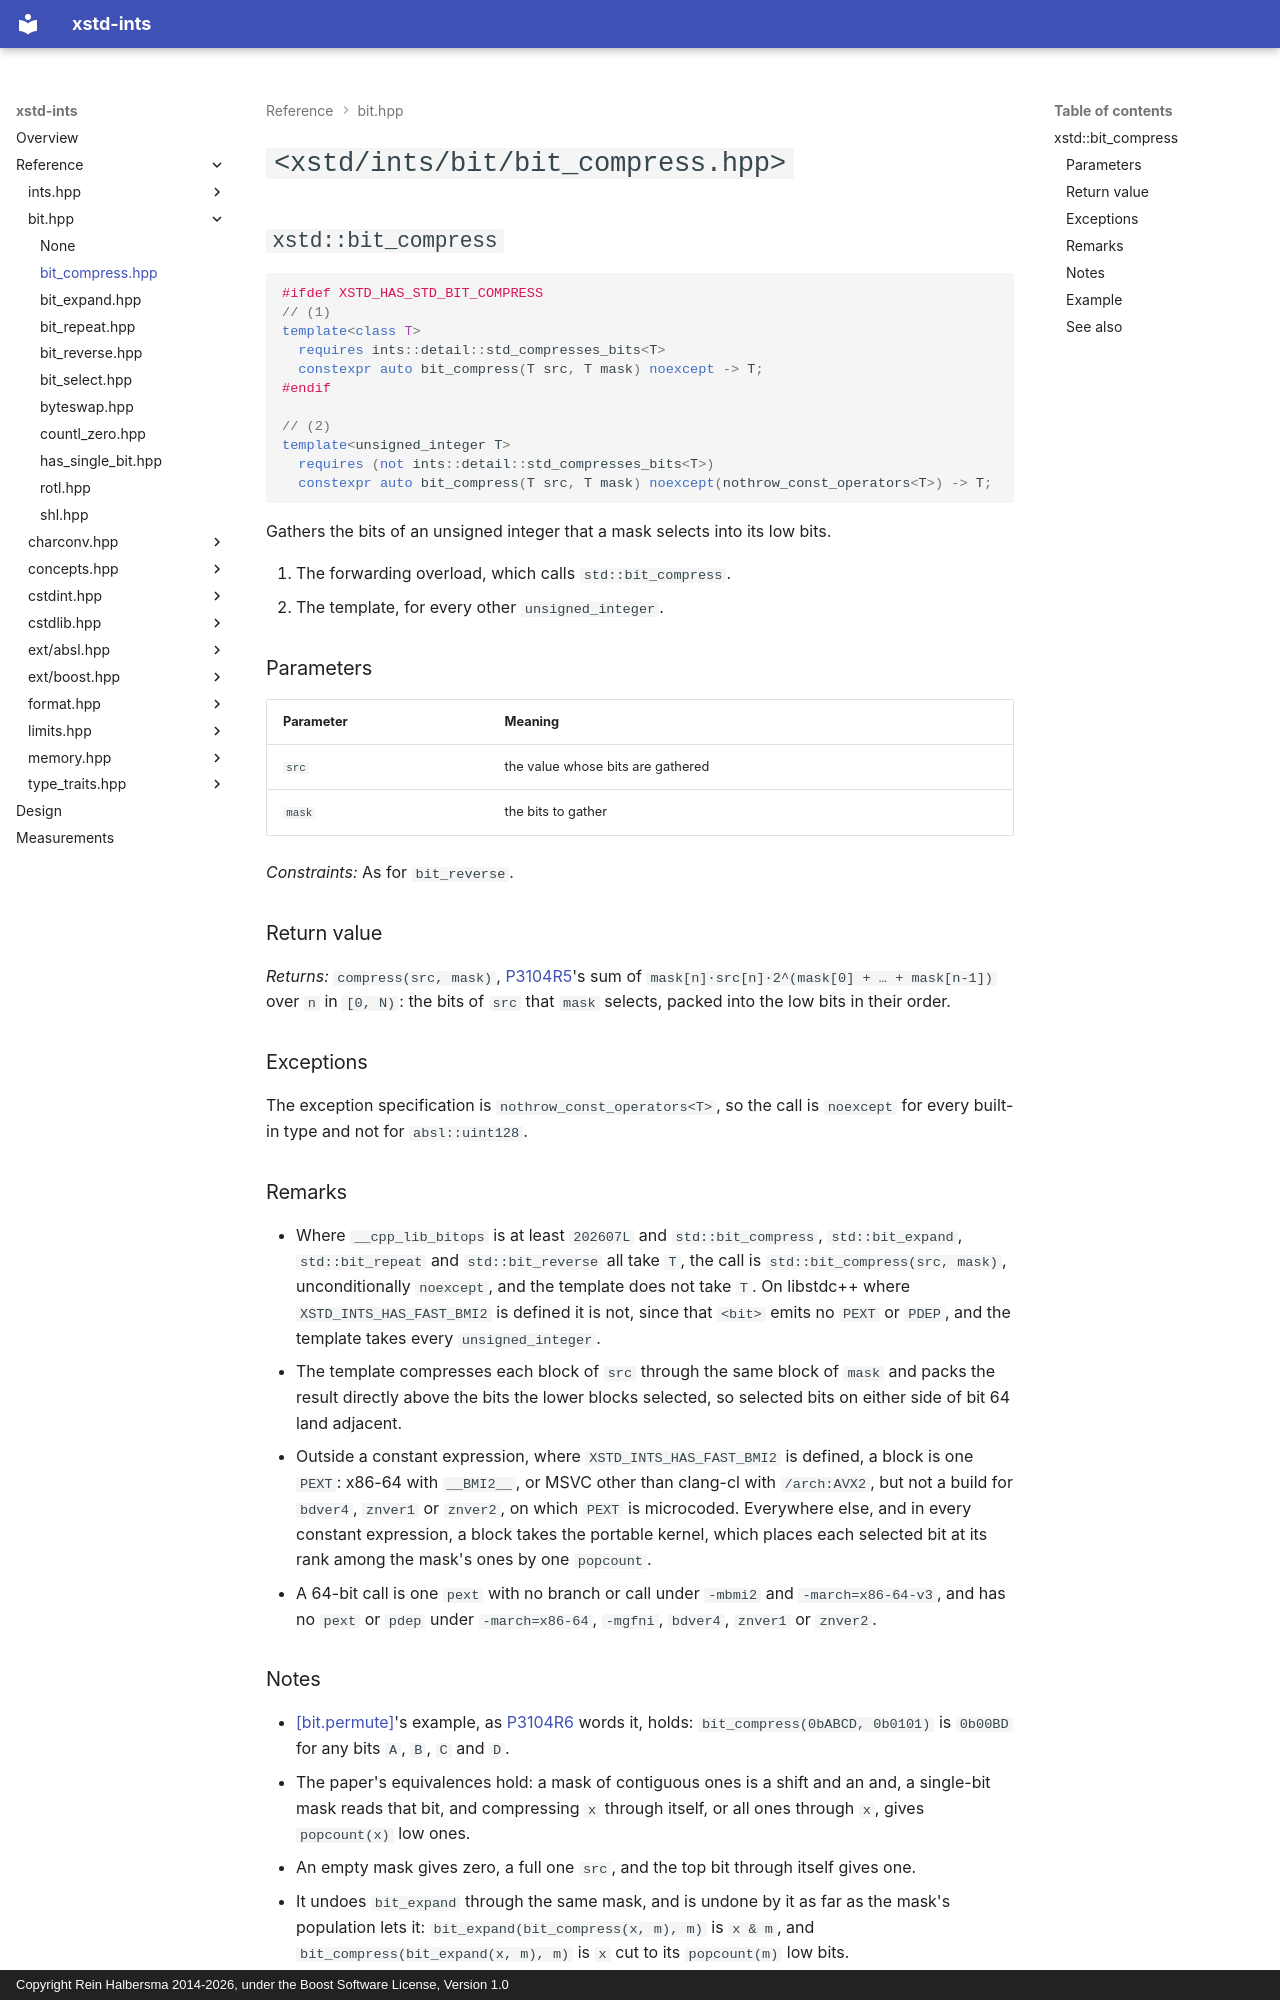

repository: rhalbersma/xstd-ints · page: reference/bit/bit_compress/index.html · generator: mkdocs · copyright: Copyright Rein Halbersma 2014-2026, under the Boost Software License, Version 1.0

# `<xstd/ints/bit/bit_compress.hpp>`

## `xstd::bit_compress`

```cpp
#ifdef XSTD_HAS_STD_BIT_COMPRESS
// (1)
template<class T>
  requires ints::detail::std_compresses_bits<T>
  constexpr auto bit_compress(T src, T mask) noexcept -> T;
#endif

// (2)
template<unsigned_integer T>
  requires (not ints::detail::std_compresses_bits<T>)
  constexpr auto bit_compress(T src, T mask) noexcept(nothrow_const_operators<T>) -> T;
```

Gathers the bits of an unsigned integer that a mask selects into its low bits.

1. The forwarding overload, which calls `std::bit_compress`.
2. The template, for every other `unsigned_integer`.

### Parameters

| Parameter | Meaning |
| :-------- | :------ |
| `src` | the value whose bits are gathered |
| `mask` | the bits to gather |

*Constraints:* As for `bit_reverse`.

### Return value

*Returns:* `compress(src, mask)`, [P3104R5](https://github.com/cplusplus/papers/issues/1768)'s sum of
`mask[n]·src[n]·2^(mask[0] + … + mask[n-1])` over `n` in `[0, N)`: the bits of `src` that `mask` selects, packed into
the low bits in their order.

### Exceptions

The exception specification is `nothrow_const_operators<T>`, so the call is `noexcept` for every built-in type and not
for `absl::uint128`.

### Remarks

- Where `__cpp_lib_bitops` is at least `202607L` and `std::bit_compress`, `std::bit_expand`, `std::bit_repeat` and
  `std::bit_reverse` all take `T`, the call is `std::bit_compress(src, mask)`, unconditionally `noexcept`, and the
  template does not take `T`. On libstdc++ where `XSTD_INTS_HAS_FAST_BMI2` is defined it is not, since that `<bit>`
  emits no `PEXT` or `PDEP`, and the template takes every `unsigned_integer`.
- The template compresses each block of `src` through the same block of `mask` and packs the result directly above the
  bits the lower blocks selected, so selected bits on either side of bit 64 land adjacent.
- Outside a constant expression, where `XSTD_INTS_HAS_FAST_BMI2` is defined, a block is one `PEXT`: x86-64 with
  `__BMI2__`, or MSVC other than clang-cl with `/arch:AVX2`, but not a build for `bdver4`, `znver1` or `znver2`, on
  which `PEXT` is microcoded. Everywhere else, and in every constant expression, a block takes the portable kernel,
  which places each selected bit at its rank among the mask's ones by one `popcount`.
- A 64-bit call is one `pext` with no branch or call under `-mbmi2` and `-march=x86-64-v3`, and has no `pext` or `pdep`
  under `-march=x86-64`, `-mgfni`, `bdver4`, `znver1` or `znver2`.
